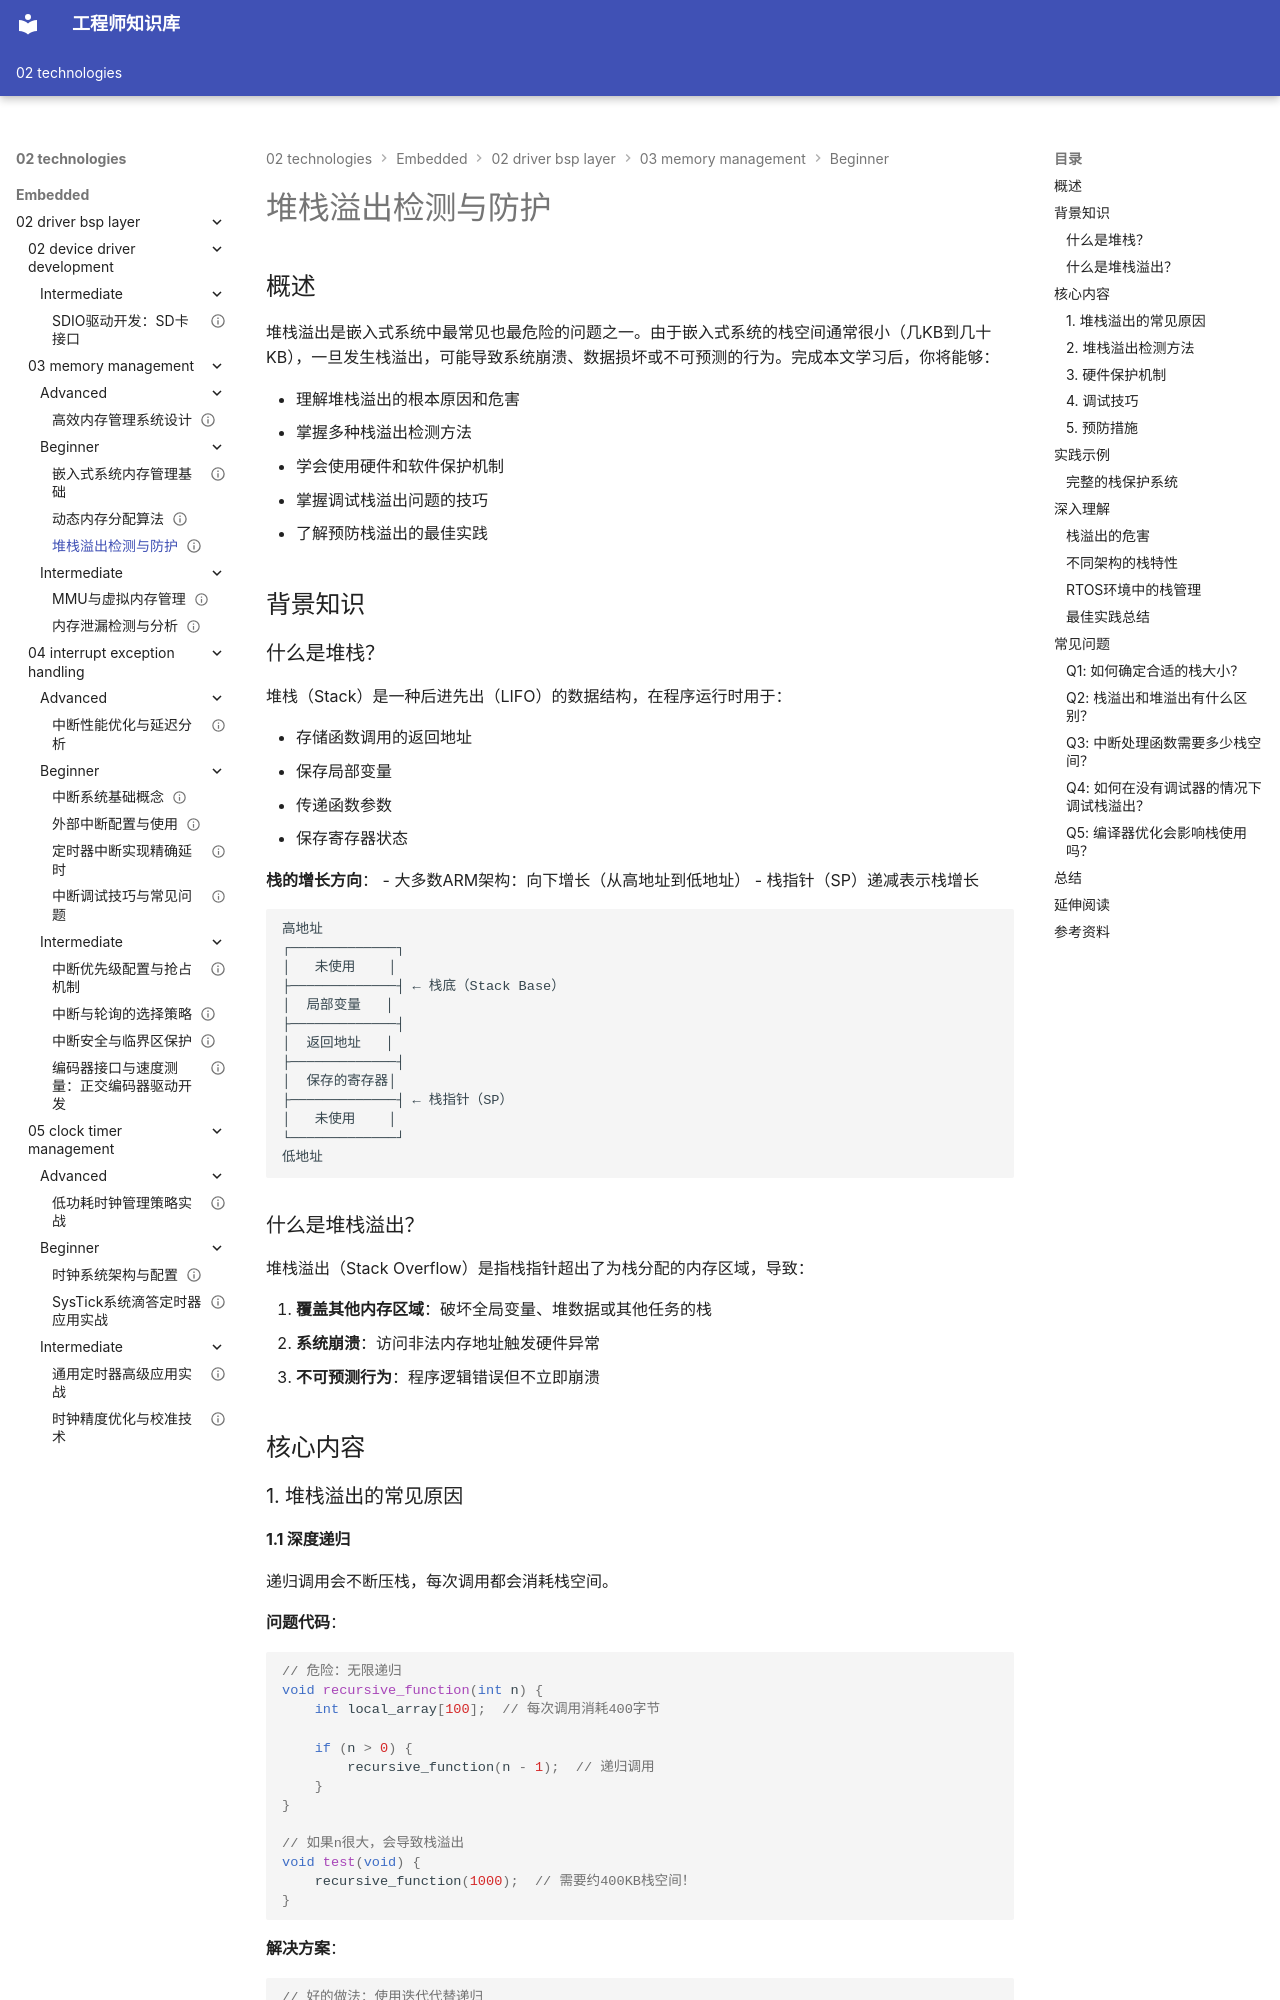

repository: Vuiora/knowledge-os · page: 02-technologies/embedded/02-driver-bsp-layer/03-memory-management/beginner/03-stack-overflow-detection/index.html · generator: mkdocs

---
title: "堆栈溢出检测与防护"
description: "深入讲解嵌入式系统中的堆栈溢出问题，包括溢出原因分析、检测方法、保护机制、调试技巧和预防措施，帮助开发者构建更安全可靠的系统"
slug: "stack-overflow-detection"

# 分类信息
domain: "驱动与BSP层"
module: "内存管理"
content_type: "article"
skill_level: "beginner"

# 标签和关联
tags:
  - 堆栈溢出
  - 内存保护
  - 调试
  - 系统安全
  - 栈保护
prerequisites:
  - "memory-management-basics"
  - "dynamic-memory-allocation"
related_contents: []

# 学习信息
estimated_time: 35
difficulty_score: 2

# 作者和版本
author: "嵌入式知识平台"
author_id: ""
created_at: "2024-01-15"
updated_at: "2024-01-15"
version: "1.0"

# 语言和本地化
language: "zh-CN"
translations: []

# 状态和可见性
status: "published"
is_featured: false
is_premium: false

# SEO和元数据
keywords:
  - 堆栈溢出
  - 栈保护
  - 内存安全
  - 调试技术
  - 栈溢出检测
cover_image: ""
---

# 堆栈溢出检测与防护

## 概述

堆栈溢出是嵌入式系统中最常见也最危险的问题之一。由于嵌入式系统的栈空间通常很小（几KB到几十KB），一旦发生栈溢出，可能导致系统崩溃、数据损坏或不可预测的行为。完成本文学习后，你将能够：

- 理解堆栈溢出的根本原因和危害
- 掌握多种栈溢出检测方法
- 学会使用硬件和软件保护机制
- 掌握调试栈溢出问题的技巧
- 了解预防栈溢出的最佳实践

## 背景知识

### 什么是堆栈？

堆栈（Stack）是一种后进先出（LIFO）的数据结构，在程序运行时用于：

- 存储函数调用的返回地址
- 保存局部变量
- 传递函数参数
- 保存寄存器状态

**栈的增长方向**：
- 大多数ARM架构：向下增长（从高地址到低地址）
- 栈指针（SP）递减表示栈增长

```
高地址
┌─────────────┐
│   未使用    │
├─────────────┤ ← 栈底（Stack Base）
│  局部变量   │
├─────────────┤
│  返回地址   │
├─────────────┤
│  保存的寄存器│
├─────────────┤ ← 栈指针（SP）
│   未使用    │
└─────────────┘
低地址
```

### 什么是堆栈溢出？

堆栈溢出（Stack Overflow）是指栈指针超出了为栈分配的内存区域，导致：

1. **覆盖其他内存区域**：破坏全局变量、堆数据或其他任务的栈
2. **系统崩溃**：访问非法内存地址触发硬件异常
3. **不可预测行为**：程序逻辑错误但不立即崩溃


## 核心内容

### 1. 堆栈溢出的常见原因
